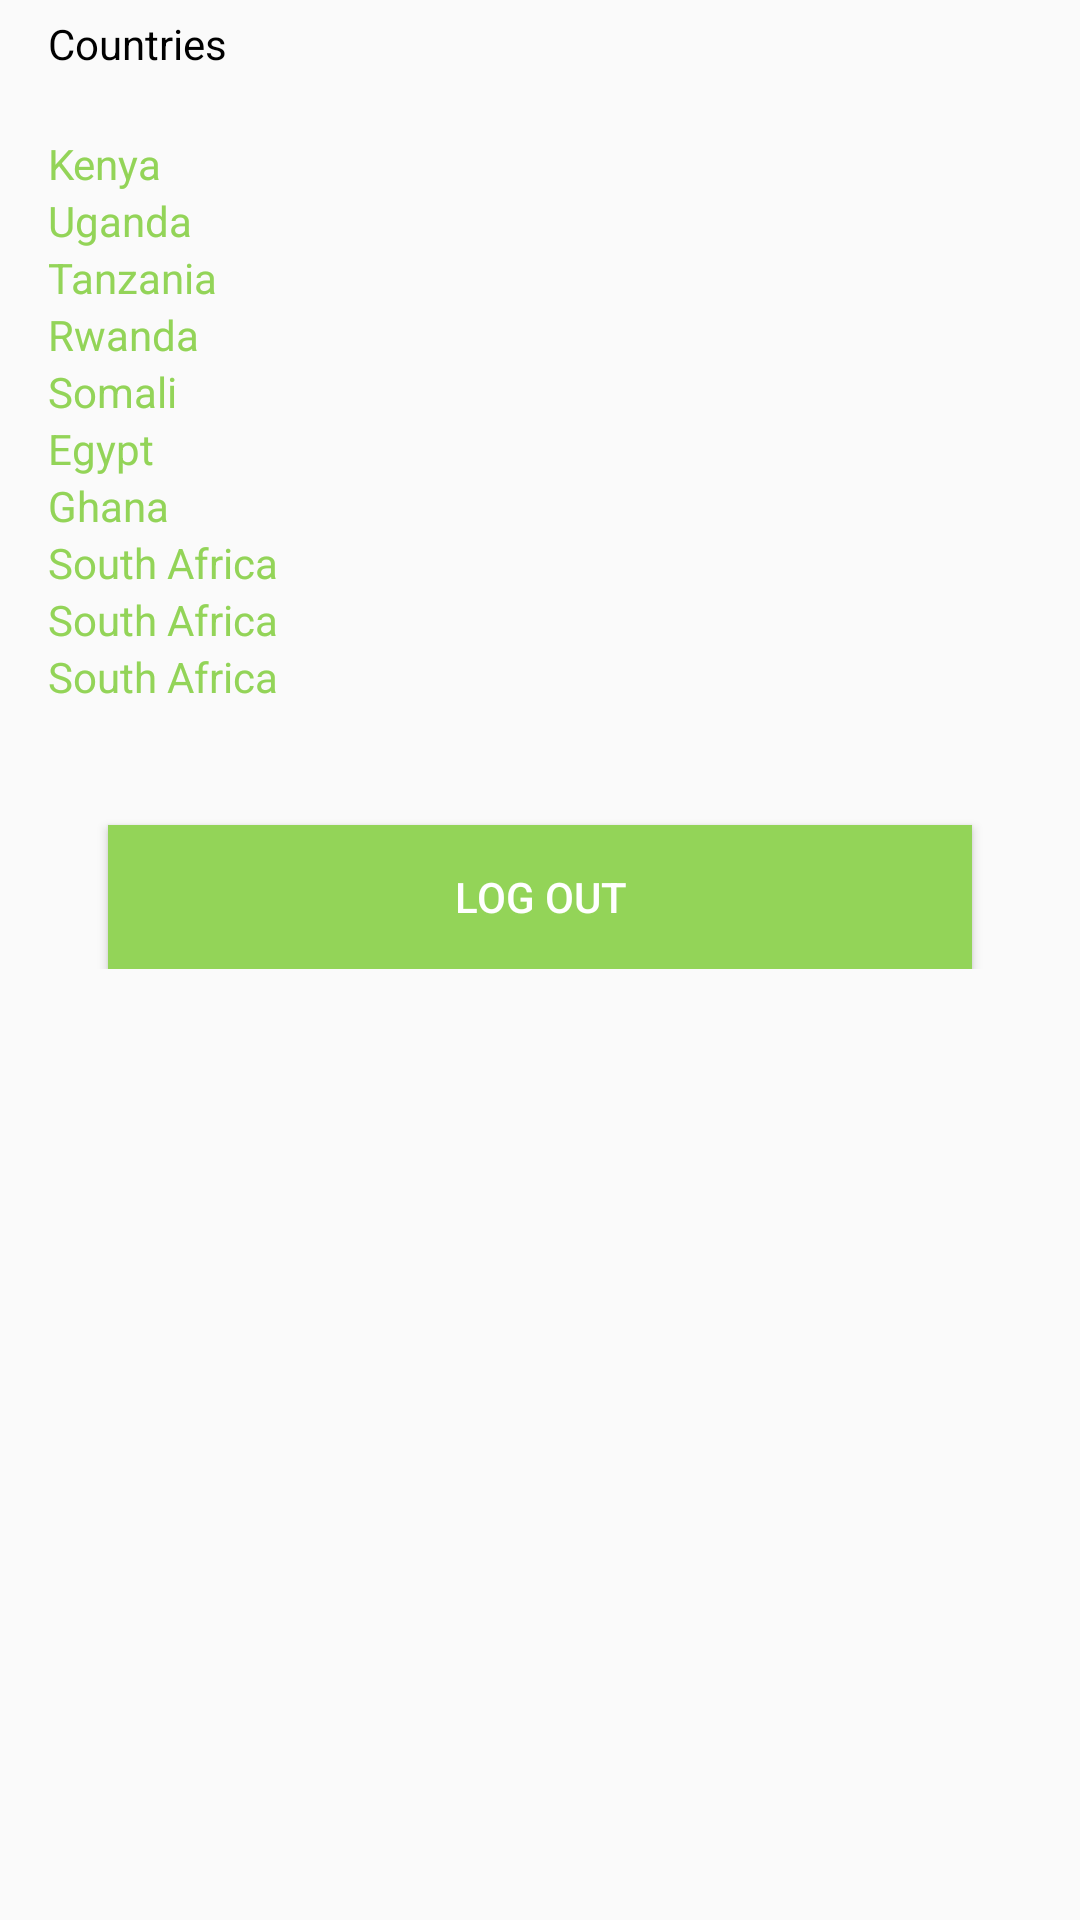

Write the Android layout XML for this screen, with the resource values it uses.
<!-- AndroidManifest.xml: application theme AppTheme -->
<!-- res/layout/activity_users_list.xml -->
<?xml version="1.0" encoding="utf-8"?>
<LinearLayout xmlns:android="http://schemas.android.com/apk/res/android"
    android:layout_width="match_parent"
    android:layout_height="match_parent"
    android:orientation="vertical">


    <android.support.v7.widget.AppCompatTextView
        android:layout_width="wrap_content"
        android:layout_height="wrap_content"
        android:paddingBottom="5dp"
        android:paddingLeft="16dp"
        android:paddingTop="5dp"
        android:text="@string/text_countries"
        android:textColor="@android:color/black" />
    <LinearLayout
        android:layout_width="match_parent"
        android:layout_height="wrap_content"
        android:orientation="vertical"
        android:padding="16dp">

    <LinearLayout
        android:layout_width="match_parent"
        android:layout_height="wrap_content"
        android:orientation="horizontal">

        <android.support.v7.widget.AppCompatTextView
            android:layout_width="match_parent"
            android:layout_height="wrap_content"
            android:text="Kenya"
            android:textColor="@color/colorTextHint" />

    </LinearLayout>
    <LinearLayout
        android:layout_width="match_parent"
        android:layout_height="wrap_content"
        android:orientation="horizontal">

        <android.support.v7.widget.AppCompatTextView
            android:layout_width="match_parent"
            android:layout_height="wrap_content"
            android:text="Uganda"
            android:textColor="@color/colorTextHint" />

    </LinearLayout>
    <LinearLayout
        android:layout_width="match_parent"
        android:layout_height="wrap_content"
        android:orientation="horizontal">

        <android.support.v7.widget.AppCompatTextView
            android:layout_width="match_parent"
            android:layout_height="wrap_content"
            android:text="Tanzania"
            android:textColor="@color/colorTextHint" />

    </LinearLayout>
    <LinearLayout
        android:layout_width="match_parent"
        android:layout_height="wrap_content"
        android:orientation="horizontal">

        <android.support.v7.widget.AppCompatTextView
            android:layout_width="match_parent"
            android:layout_height="wrap_content"
            android:text="Rwanda"
            android:textColor="@color/colorTextHint" />

    </LinearLayout>
    <LinearLayout
        android:layout_width="match_parent"
        android:layout_height="wrap_content"
        android:orientation="horizontal">

        <android.support.v7.widget.AppCompatTextView
            android:layout_width="match_parent"
            android:layout_height="wrap_content"
            android:text="Somali"
            android:textColor="@color/colorTextHint" />

    </LinearLayout>
    <LinearLayout
        android:layout_width="match_parent"
        android:layout_height="wrap_content"
        android:orientation="horizontal">

        <android.support.v7.widget.AppCompatTextView
            android:layout_width="match_parent"
            android:layout_height="wrap_content"
            android:text="Egypt"
            android:textColor="@color/colorTextHint" />

    </LinearLayout><LinearLayout
    android:layout_width="match_parent"
    android:layout_height="wrap_content"
    android:orientation="horizontal">

    <android.support.v7.widget.AppCompatTextView
        android:layout_width="match_parent"
        android:layout_height="wrap_content"
        android:text="Ghana"
        android:textColor="@color/colorTextHint" />

</LinearLayout>
    <LinearLayout
        android:layout_width="match_parent"
        android:layout_height="wrap_content"
        android:orientation="horizontal">

        <android.support.v7.widget.AppCompatTextView
            android:layout_width="match_parent"
            android:layout_height="wrap_content"
            android:text="South Africa"
            android:textColor="@color/colorTextHint" />

    </LinearLayout>
        <LinearLayout
            android:layout_width="match_parent"
            android:layout_height="wrap_content"
            android:orientation="horizontal">

            <android.support.v7.widget.AppCompatTextView
                android:layout_width="match_parent"
                android:layout_height="wrap_content"
                android:text="South Africa"
                android:textColor="@color/colorTextHint" />

        </LinearLayout>
        <LinearLayout
            android:layout_width="match_parent"
            android:layout_height="wrap_content"
            android:orientation="horizontal">

            <android.support.v7.widget.AppCompatTextView
                android:layout_width="match_parent"
                android:layout_height="wrap_content"
                android:text="South Africa"
                android:textColor="@color/colorTextHint" />

        </LinearLayout>


        <Button
            android:layout_width="match_parent"
            android:layout_height="wrap_content"
            android:text="Log Out"
            android:id="@+id/btn_logout"
            android:textColor="#ffffff"
            android:layout_marginRight="20dp"
            android:layout_marginLeft="20dp"
            android:background="@color/colorTextHint"
            android:layout_below="@+id/txt_success_email"
            android:layout_marginTop="40dp"
            android:layout_alignRight="@+id/txt_success_name"
            android:layout_alignEnd="@+id/txt_success_name"
            android:layout_alignParentLeft="true"
            android:layout_alignParentStart="true" /></LinearLayout>

</LinearLayout>
<!-- resources referenced by this layout -->
<resources>
  <color name="colorTextHint">#93d458</color>
  <string name="text_countries">Countries</string>
  <style name="AppTheme" parent="Theme.AppCompat.Light.DarkActionBar">
          <item name="colorPrimary">@color/colorPrimary</item>
          <item name="colorPrimaryDark">@color/colorPrimaryDark</item>
          <item name="colorAccent">@color/colorAccent</item>
          <item name="android:textColor">@color/colorText</item>
          <item name="android:textColorHint">@color/colorText</item>
          <item name="colorControlNormal">@color/colorText</item>
          <item name="colorControlActivated">@color/colorText</item>
  
      </style>
  <color name="colorPrimary">#93d458</color>
  <color name="colorPrimaryDark">#73b536</color>
  <color name="colorAccent">#FFFFFF</color>
  <color name="colorText">#FFFFFF</color>
</resources>
